Run: headless pygame with SDL's dummy video driver; simulated clock (each Clock.tick advances the game by its frame time, no real sleeping); random seed 0; keys injected as events and as key.get_pressed() state; no mouse input.
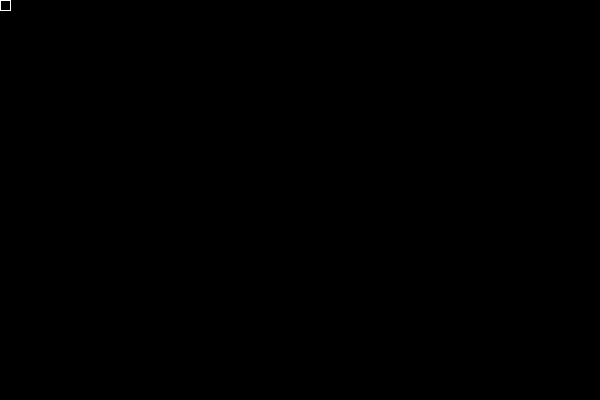
Frame 1 of 4 · flips 1–60 · no input
Frame 2 of 4 · flips 61–180 · tapped SPACE, RETURN · held RIGHT (→), D · screen unchanged from frame 1, image omitted
Frame 3 of 4 · flips 181–300 · held DOWN (↓), S · screen unchanged from frame 2, image omitted
Frame 4 of 4 · flips 301–420 · held LEFT (←), A, UP (↑), W · screen unchanged from frame 3, image omitted

The pygame program that drew these frames:

import pygame, sys

#window and background
size = width, height = 600, 400
black = 0, 0, 0
white = 255, 255, 255
screen = pygame.display.set_mode(size)
r = 10;

class Cell:
    def __init__(self, x, y, r):
        self.x = x
        self.y = y
        self.r = r


    def draw(self):
        top = pygame.draw.line(screen, white, (self.x, self.y), (self.x + self.r, self.y))
        right = pygame.draw.line(screen, white, (self.x + self.r, self.y), (self.x + self.r, self.y + self.r))
        bottom = pygame.draw.line(screen, white, (self.x + self.r, self.y + self.r), (self.x, self.y + self.r))
        left = pygame.draw.line(screen, white, (self.x, self.y + self.r), (self.x, self.y))


cell = Cell(0, 0, r)

while True:
    #exit loop
    for event in pygame.event.get():
        if event.type == pygame.QUIT: sys.exit()

    #fill screen
    screen.fill(black)
    #draw
    cell.draw()
    #update
    pygame.display.flip()
